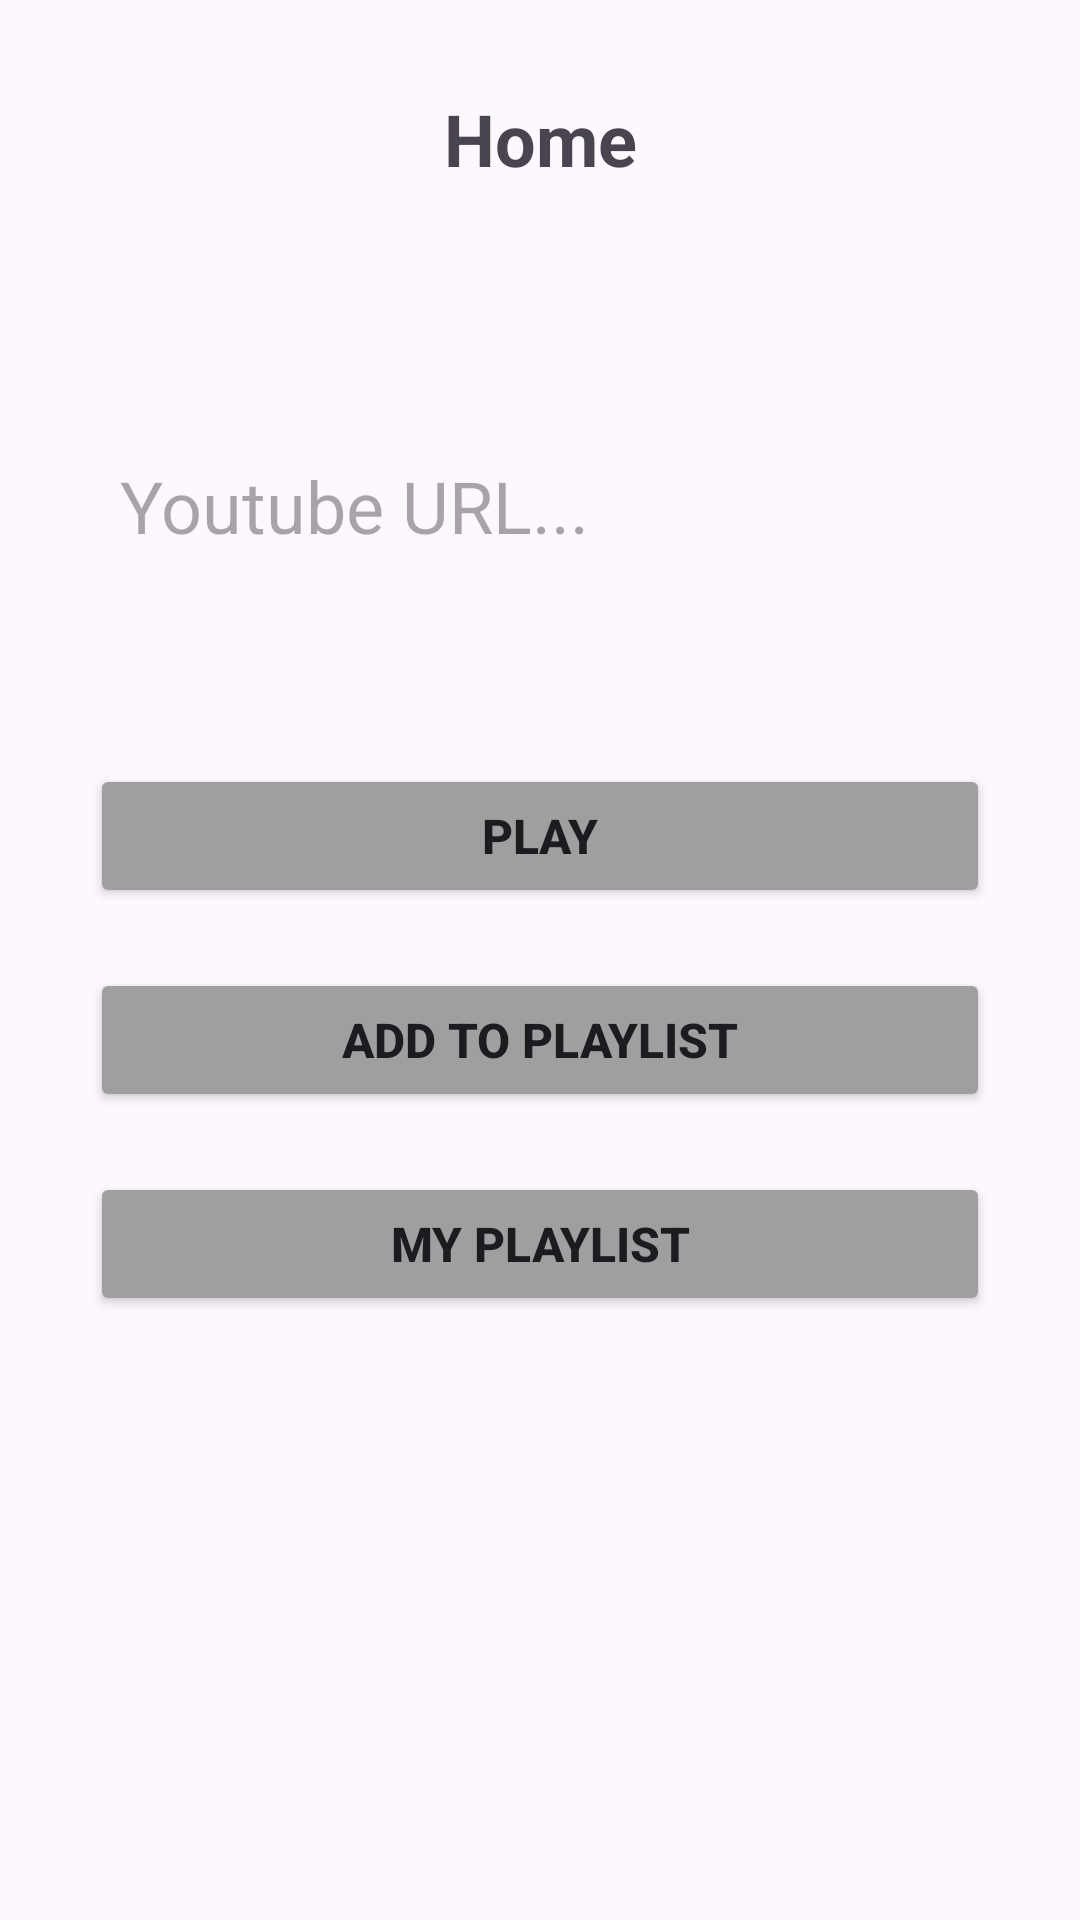

This screen was rendered from an Android layout file. Write that file and the resources it references.
<!-- AndroidManifest.xml: application theme Theme._51Youtube -->
<!-- res/layout/home.xml -->
<?xml version="1.0" encoding="utf-8"?>
<androidx.constraintlayout.widget.ConstraintLayout xmlns:android="http://schemas.android.com/apk/res/android"
    xmlns:app="http://schemas.android.com/apk/res-auto"
    xmlns:tools="http://schemas.android.com/tools"
    android:layout_width="match_parent"
    android:layout_height="match_parent"
    android:padding="30dp">

    <TextView
        android:id="@+id/textView2"
        android:layout_width="wrap_content"
        android:layout_height="wrap_content"
        android:text="Home"
        android:textSize="24sp"
        android:textStyle="bold"
        app:layout_constraintEnd_toEndOf="parent"
        app:layout_constraintHorizontal_bias="0.5"
        app:layout_constraintStart_toStartOf="parent"
        app:layout_constraintTop_toTopOf="parent" />

    <EditText
        android:id="@+id/urlPlainText"
        android:layout_width="0dp"
        android:layout_height="wrap_content"
        android:layout_marginTop="80dp"
        android:background="@drawable/black_border"
        android:ems="10"
        android:hint="Youtube URL..."
        android:inputType="text"
        android:padding="10dp"
        android:textSize="24sp"
        app:layout_constraintEnd_toEndOf="parent"
        app:layout_constraintHorizontal_bias="0.5"
        app:layout_constraintStart_toStartOf="parent"
        app:layout_constraintTop_toBottomOf="@+id/textView2" />

    <Button
        android:id="@+id/playButton"
        android:layout_width="0dp"
        android:layout_height="wrap_content"
        android:layout_marginTop="60dp"
        android:backgroundTint="#9F9F9F"
        android:text="PLAY"
        android:textSize="16sp"
        android:textStyle="bold"
        app:layout_constraintEnd_toEndOf="parent"
        app:layout_constraintHorizontal_bias="0.5"
        app:layout_constraintStart_toStartOf="parent"
        app:layout_constraintTop_toBottomOf="@+id/urlPlainText" />

    <Button
        android:id="@+id/addToPlaylistButton"
        android:layout_width="0dp"
        android:layout_height="wrap_content"
        android:layout_marginTop="20dp"
        android:backgroundTint="#9F9F9F"
        android:text="ADD TO PLAYLIST"
        android:textSize="16sp"
        android:textStyle="bold"
        app:layout_constraintEnd_toEndOf="parent"
        app:layout_constraintHorizontal_bias="0.5"
        app:layout_constraintStart_toStartOf="parent"
        app:layout_constraintTop_toBottomOf="@+id/playButton" />

    <Button
        android:id="@+id/myPlaylistButton"
        android:layout_width="0dp"
        android:layout_height="wrap_content"
        android:layout_marginTop="20dp"
        android:backgroundTint="#9F9F9F"
        android:text="MY PLAYLIST"
        android:textSize="16sp"
        android:textStyle="bold"
        app:layout_constraintEnd_toEndOf="parent"
        app:layout_constraintHorizontal_bias="0.5"
        app:layout_constraintStart_toStartOf="parent"
        app:layout_constraintTop_toBottomOf="@+id/addToPlaylistButton" />
</androidx.constraintlayout.widget.ConstraintLayout>
<!-- resources referenced by this layout -->
<resources>
  <style name="Theme._51Youtube" parent="Base.Theme._51Youtube" />
  <style name="Base.Theme._51Youtube" parent="Theme.Material3.DayNight.NoActionBar">
          
          
      </style>
</resources>
